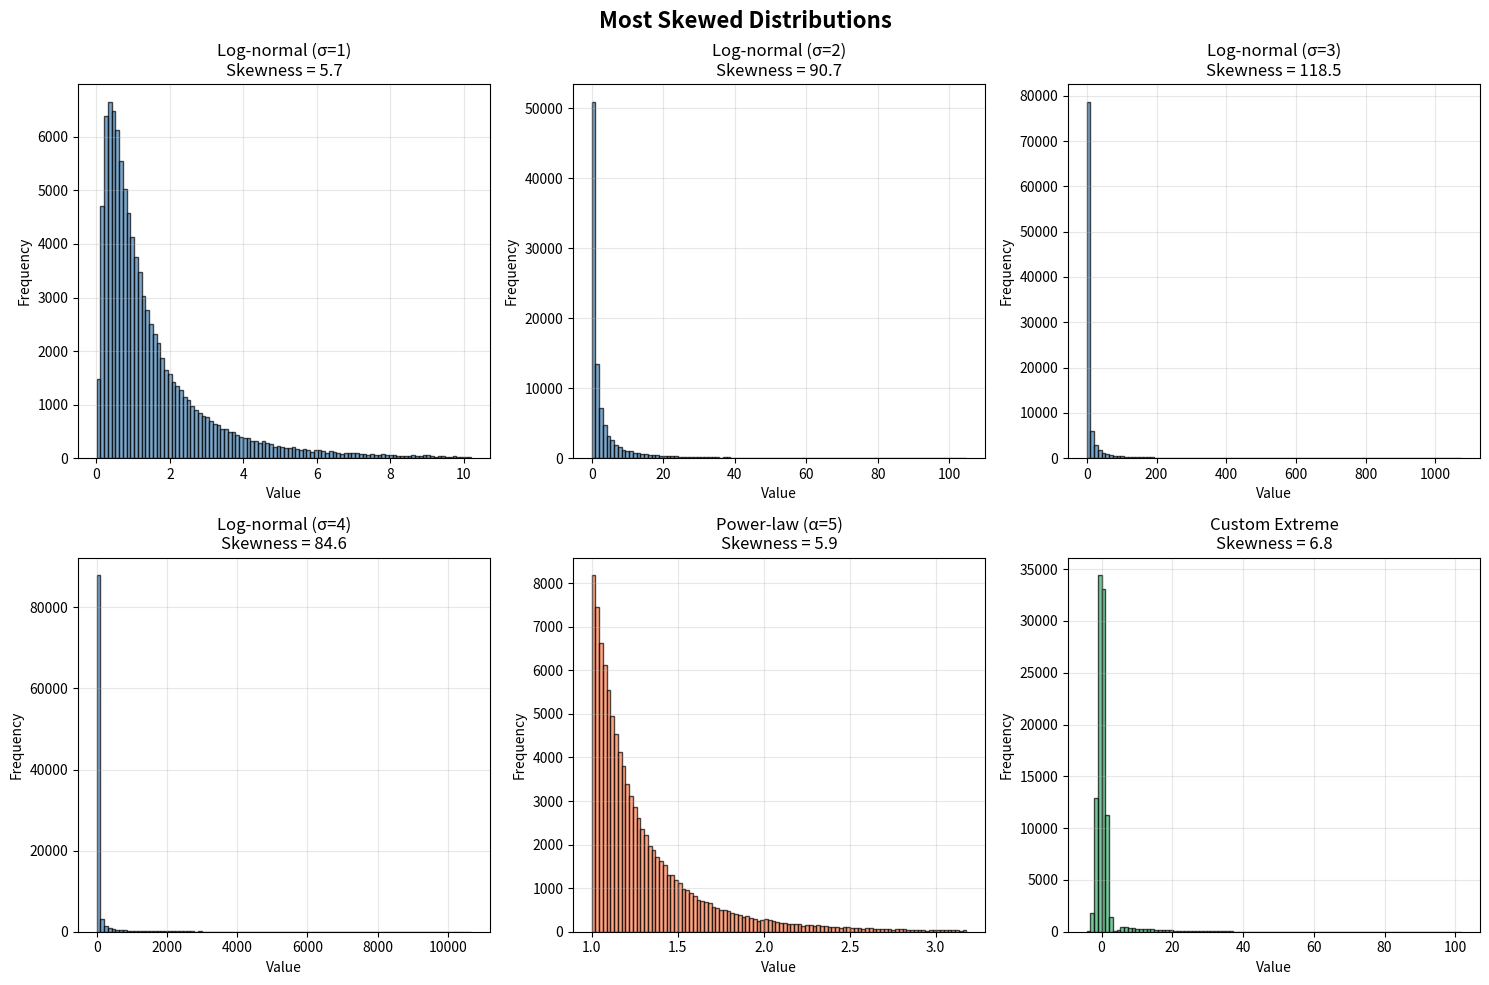
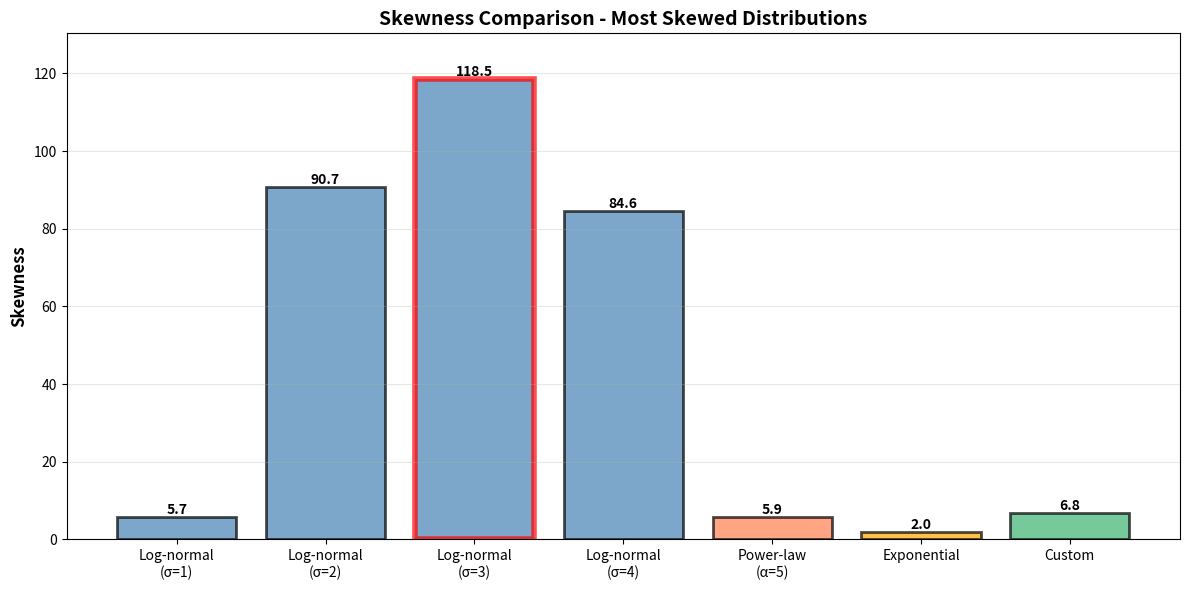

Python code for these plots, in order:
import numpy as np
import matplotlib.pyplot as plt
from scipy import stats
from scipy.stats import skew

# Set random seed for reproducibility
np.random.seed(42)
n_samples = 100000

# 1. Log-normal with large sigma (extremely skewed)
sigma_values = [1, 2, 3, 4]
lognormal_data = {}

for sigma in sigma_values:
    data = np.random.lognormal(mean=0, sigma=sigma, size=n_samples)
    theoretical_skew = (np.exp(sigma**2) + 2) * np.sqrt(np.exp(sigma**2) - 1)
    empirical_skew = skew(data)
    lognormal_data[sigma] = {
        'data': data,
        'theoretical': theoretical_skew,
        'empirical': empirical_skew
    }

# 2. Power-law distribution (α = 5, just above threshold)
alpha = 5
xmin = 1
power_law_data = xmin * (1 - np.random.uniform(0, 1, n_samples)) ** (-1/(alpha-1))
# Theoretical skewness for power law: 2*sqrt(α-3)/(α-5) for α > 5
# For α = 5, it's at the boundary, so very large
power_law_skew = skew(power_law_data)

# 3. Exponential distribution (skewness = 2)
exponential_data = np.random.exponential(scale=1, size=n_samples)
exp_skew = skew(exponential_data)

# 4. Custom extreme distribution: mixture of normal and extreme tail
normal_part = np.random.normal(0, 1, int(n_samples * 0.95))
extreme_tail = np.random.exponential(10, int(n_samples * 0.05)) + 5
custom_data = np.concatenate([normal_part, extreme_tail])
custom_skew = skew(custom_data)

# Print results
print("=" * 60)
print("SKEWNESS COMPARISON")
print("=" * 60)

print("\n1. LOG-NORMAL DISTRIBUTIONS:")
print("-" * 60)
for sigma, info in lognormal_data.items():
    print(f"   σ = {sigma}:")
    print(f"   - Theoretical skewness: {info['theoretical']:.2f}")
    print(f"   - Empirical skewness:   {info['empirical']:.2f}")

print("\n2. POWER-LAW DISTRIBUTION (α = 5):")
print("-" * 60)
print(f"   - Empirical skewness: {power_law_skew:.2f}")
print(f"   - Note: At α = 5, skewness is theoretically infinite/undefined")

print("\n3. EXPONENTIAL DISTRIBUTION:")
print("-" * 60)
print(f"   - Theoretical skewness: 2.00")
print(f"   - Empirical skewness:   {exp_skew:.2f}")

print("\n4. CUSTOM EXTREME DISTRIBUTION:")
print("-" * 60)
print(f"   - Empirical skewness: {custom_skew:.2f}")

print("\n" + "=" * 60)
print(f"WINNER: Log-normal with σ = {max(sigma_values)}")
print(f"Skewness = {lognormal_data[max(sigma_values)]['theoretical']:.2f}")
print("=" * 60)

# Visualization
fig, axes = plt.subplots(2, 3, figsize=(15, 10))
fig.suptitle('Most Skewed Distributions', fontsize=16, fontweight='bold')

# Plot 1-4: Log-normal distributions
for idx, sigma in enumerate(sigma_values[:4]):
    ax = axes[idx // 3, idx % 3]
    data = lognormal_data[sigma]['data']
    
    # Plot with clipping for visualization
    ax.hist(data[data < np.percentile(data, 99)], bins=100, 
            alpha=0.7, color='steelblue', edgecolor='black')
    ax.set_title(f'Log-normal (σ={sigma})\nSkewness = {lognormal_data[sigma]["empirical"]:.1f}')
    ax.set_xlabel('Value')
    ax.set_ylabel('Frequency')
    ax.grid(alpha=0.3)

# Plot 5: Power-law
ax = axes[1, 1]
ax.hist(power_law_data[power_law_data < np.percentile(power_law_data, 99)], 
        bins=100, alpha=0.7, color='coral', edgecolor='black')
ax.set_title(f'Power-law (α=5)\nSkewness = {power_law_skew:.1f}')
ax.set_xlabel('Value')
ax.set_ylabel('Frequency')
ax.grid(alpha=0.3)

# Plot 6: Custom extreme
ax = axes[1, 2]
ax.hist(custom_data, bins=100, alpha=0.7, color='mediumseagreen', edgecolor='black')
ax.set_title(f'Custom Extreme\nSkewness = {custom_skew:.1f}')
ax.set_xlabel('Value')
ax.set_ylabel('Frequency')
ax.grid(alpha=0.3)

plt.tight_layout()
plt.show()

# Create comparison bar chart
fig, ax = plt.subplots(figsize=(12, 6))

distributions = []
skewness_values = []

for sigma, info in lognormal_data.items():
    distributions.append(f'Log-normal\n(σ={sigma})')
    skewness_values.append(info['empirical'])

distributions.extend(['Power-law\n(α=5)', 'Exponential', 'Custom'])
skewness_values.extend([power_law_skew, exp_skew, custom_skew])

colors = ['steelblue'] * 4 + ['coral', 'orange', 'mediumseagreen']
bars = ax.bar(distributions, skewness_values, color=colors, alpha=0.7, edgecolor='black', linewidth=2)

# Highlight the maximum
max_idx = np.argmax(skewness_values)
bars[max_idx].set_edgecolor('red')
bars[max_idx].set_linewidth(4)

ax.set_ylabel('Skewness', fontsize=12, fontweight='bold')
ax.set_title('Skewness Comparison - Most Skewed Distributions', fontsize=14, fontweight='bold')
ax.grid(axis='y', alpha=0.3)
ax.set_ylim(0, max(skewness_values) * 1.1)

# Add value labels on bars
for i, (bar, val) in enumerate(zip(bars, skewness_values)):
    height = bar.get_height()
    ax.text(bar.get_x() + bar.get_width()/2., height,
            f'{val:.1f}',
            ha='center', va='bottom', fontweight='bold', fontsize=10)

plt.tight_layout()
plt.show()